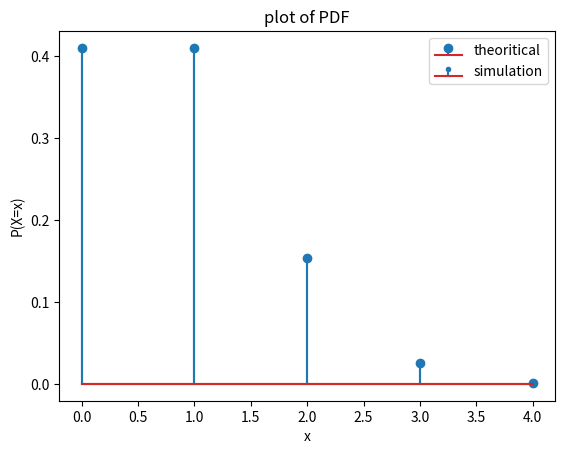

Write the Python code that produced this figure.
# -*- coding: utf-8 -*-
"""Assignment-1

Automatically generated by Colaboratory.

Original file is located at
    https://colab.research.google.com/<link-removed>
"""

import matplotlib.pyplot as plt
from scipy.stats import binom
import numpy as np
import random

P=[0.4096,0.4096,0.1536,0.0256,0.0016]

#number of bulbs drawn
n=4
#probability of drawing a defective bulb
p=6/30


Prob_k0=binom.pmf(0,n,p)
Prob_k1=binom.pmf(1,n,p)
Prob_k2=binom.pmf(2,n,p)
Prob_k3=binom.pmf(3,n,p)
Prob_k4=binom.pmf(4,n,p)

p_simulated=[Prob_k0,Prob_k1,Prob_k2,Prob_k3,Prob_k4]


#plotting pdf 
x=[0,1,2,3,4]
plt.title("plot of PDF")
plt.xlabel('x')
plt.ylabel('P(X=x)')
plt.stem(x,P, markerfmt ='o', label='theoritical')
plt.stem(x, p_simulated, markerfmt ='.', label='simulation')
plt.legend()
plt.show()